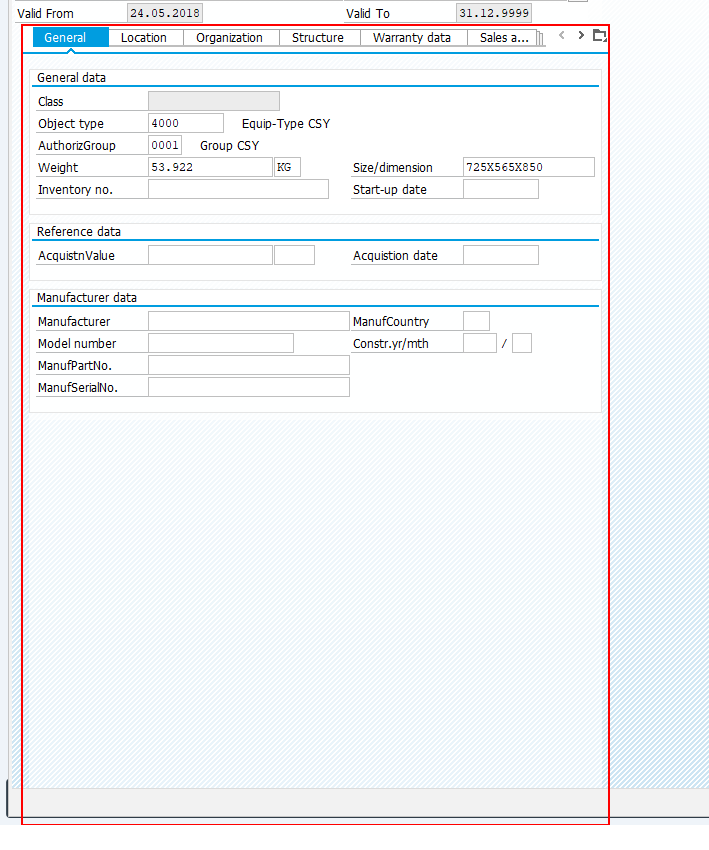
Task: Zehnder Library
Workflow: SAP_ChangeEquipment_V2

Step 1: Select Menu Item 'Location'

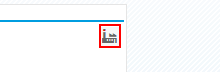
Step 2: find 'Button Change'

Step 3 [then]: click on 'Button Change' (same screen as step 2)

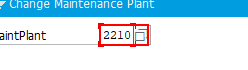
Step 4: type "[in_OPCOSettings("MBUCode").ToString+ "[k(enter)]"]" into 'MaintPlant' in window 'Change Maintenance Plant' (saplogon.exe)

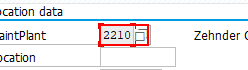
Step 5 [else]: type "[in_OPCOSettings("MBUCode").ToString+ "[k(enter)]"]" into 'CTextField Maintenance'

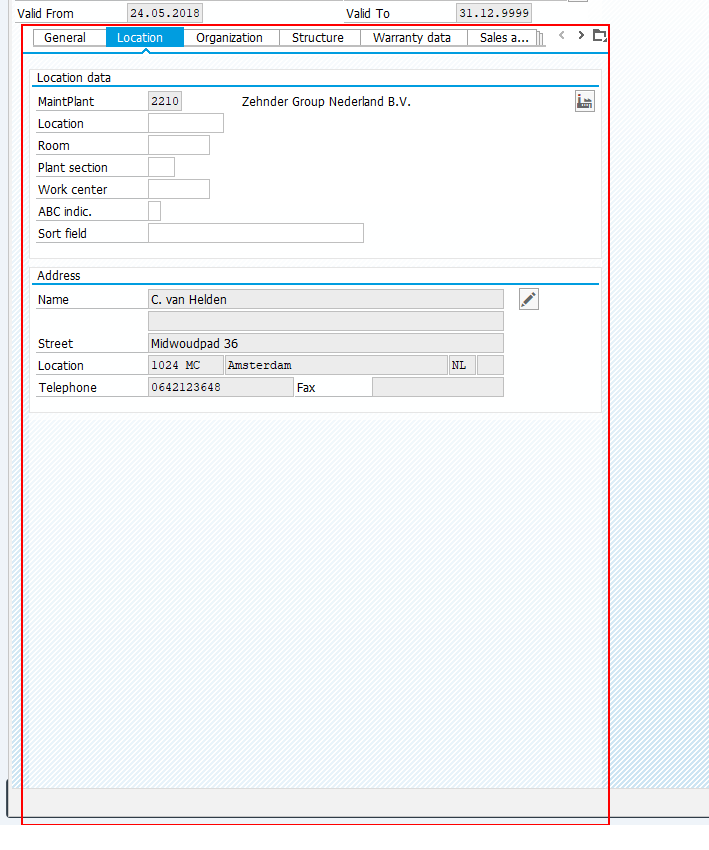
Step 6: Select Menu Item 'Sales and Distribution'

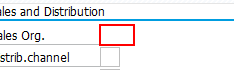
Step 7: type "2210" into 'CTextField Sales'

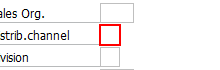
Step 8: type "ZG" into 'CTextField Distribution'

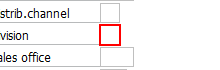
Step 9: type "ZG[k(enter)]" into 'CTextField  Division'

Step 10: Select Menu Item 'Structure' (same screen as step 6)

Step 11: Select Menu Item 'Organization' (same screen as step 6)

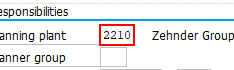
Step 12: type "2210[k(enter)]" into 'Planning Plant'

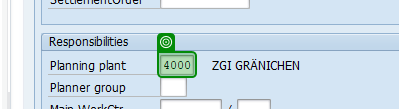
Step 13: type a value

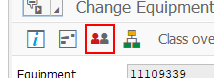
Step 14: click on 'Button Partners'

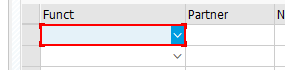
Step 15 [then]: select "Sold-to party" in 'Sold-to Party'

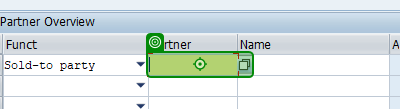
Step 16: type "[in_SoldToPartyNumber + "[k(enter)]"]" into 'CTextField Partner'

Step 17 [then]: select "Endcustomer" in 'Endcustomer' (same screen as step 15)

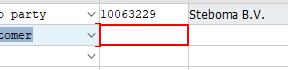
Step 18: type "[in_EndUserNumber+ "[k(enter)]"]" into 'EndUserNumber'

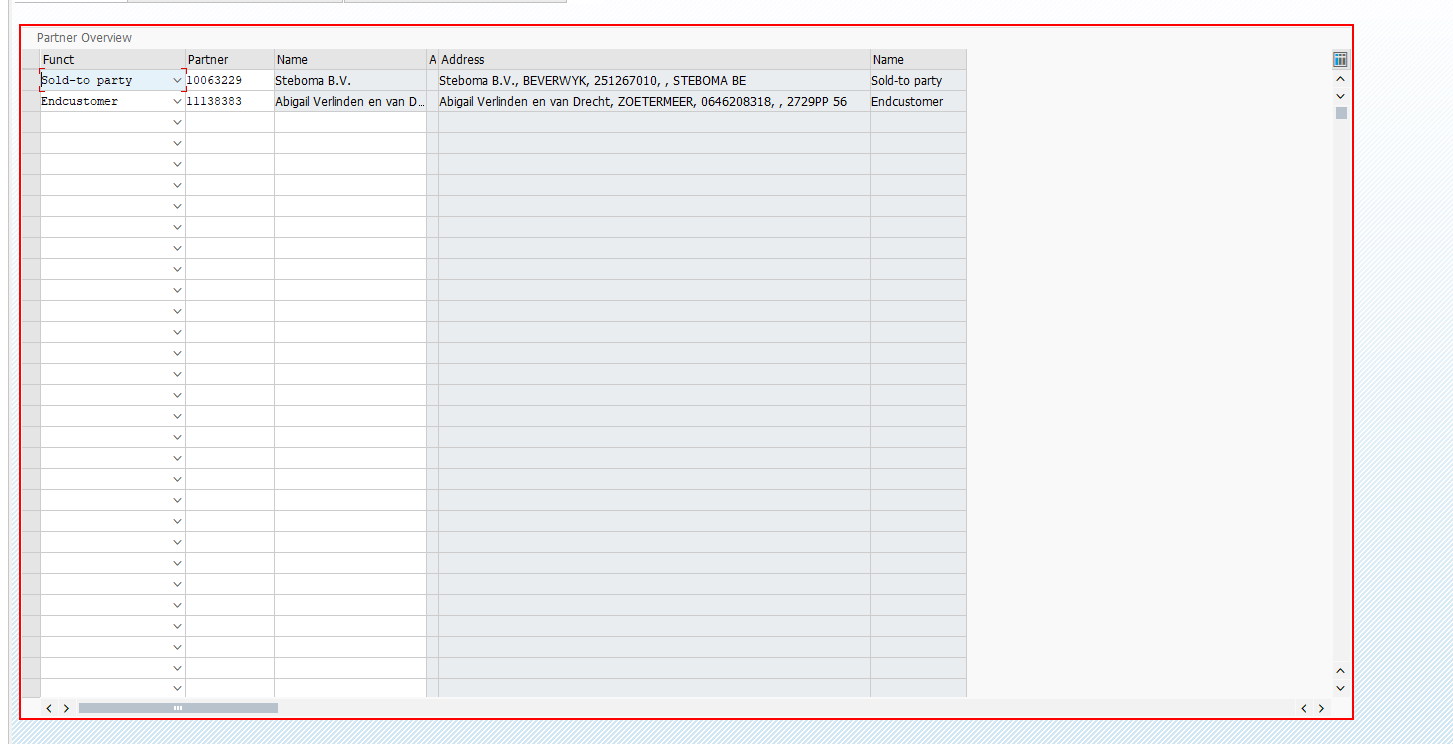
Step 19: type a value